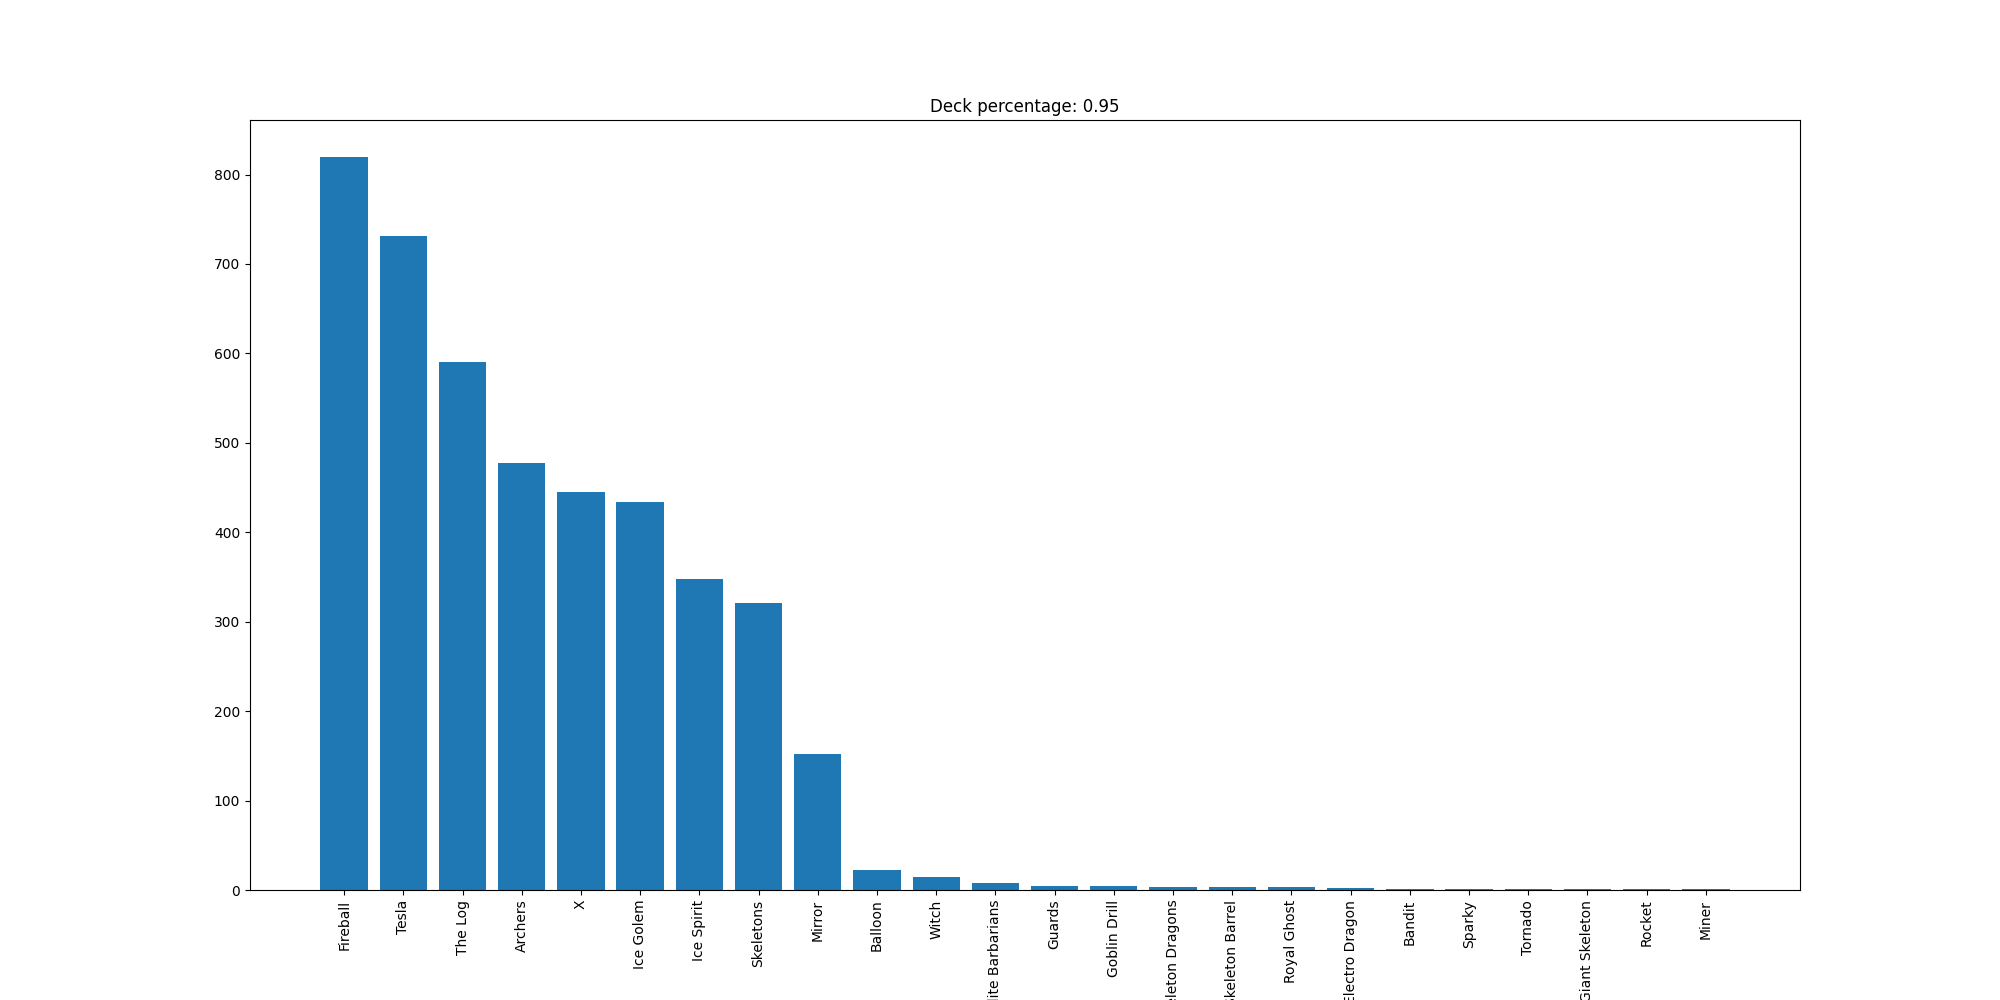

Source data for this figure (header and first rows):
Fireball, 820
Tesla, 731
The Log, 590
Archers, 478
X, 445
Ice Golem, 434
Ice Spirit, 348
Skeletons, 321
Mirror, 152
Balloon, 22
Witch, 14
Elite Barbarians, 8
Guards, 4
Goblin Drill, 4
Skeleton Dragons, 3
Skeleton Barrel, 3
Royal Ghost, 3
Electro Dragon, 2
Bandit, 1
Sparky, 1
Tornado, 1
Giant Skeleton, 1
Rocket, 1
Miner, 1
